Photos from the image-classification dataset "Learning" in the GitHub repository Amram15/RadarTesting. Its 6 classes are: drinking, falling, picking up, sitting, standing, walking.

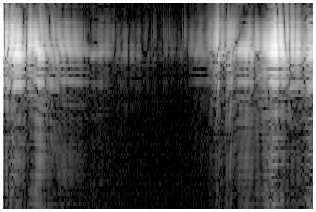
Label: drinking

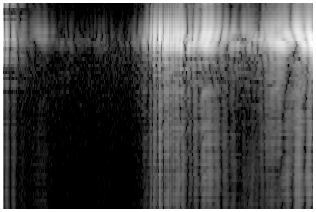
Label: sitting

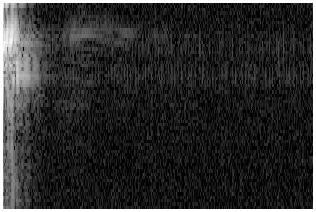
Label: falling

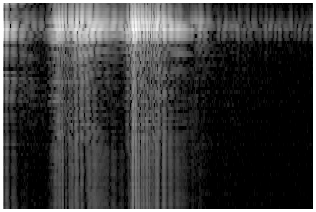
Label: picking up

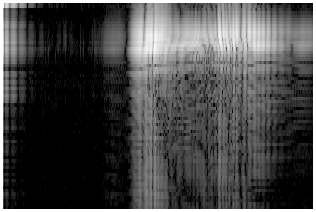
Label: standing

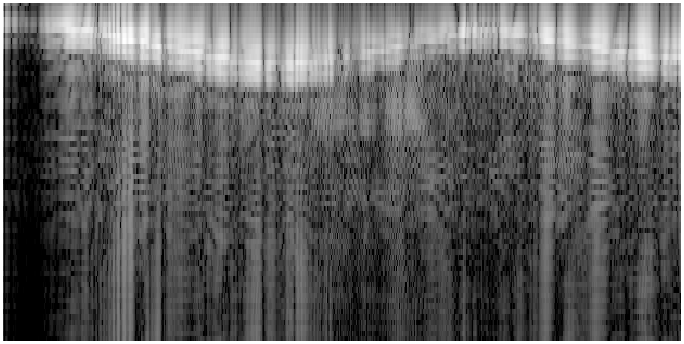
Label: walking
